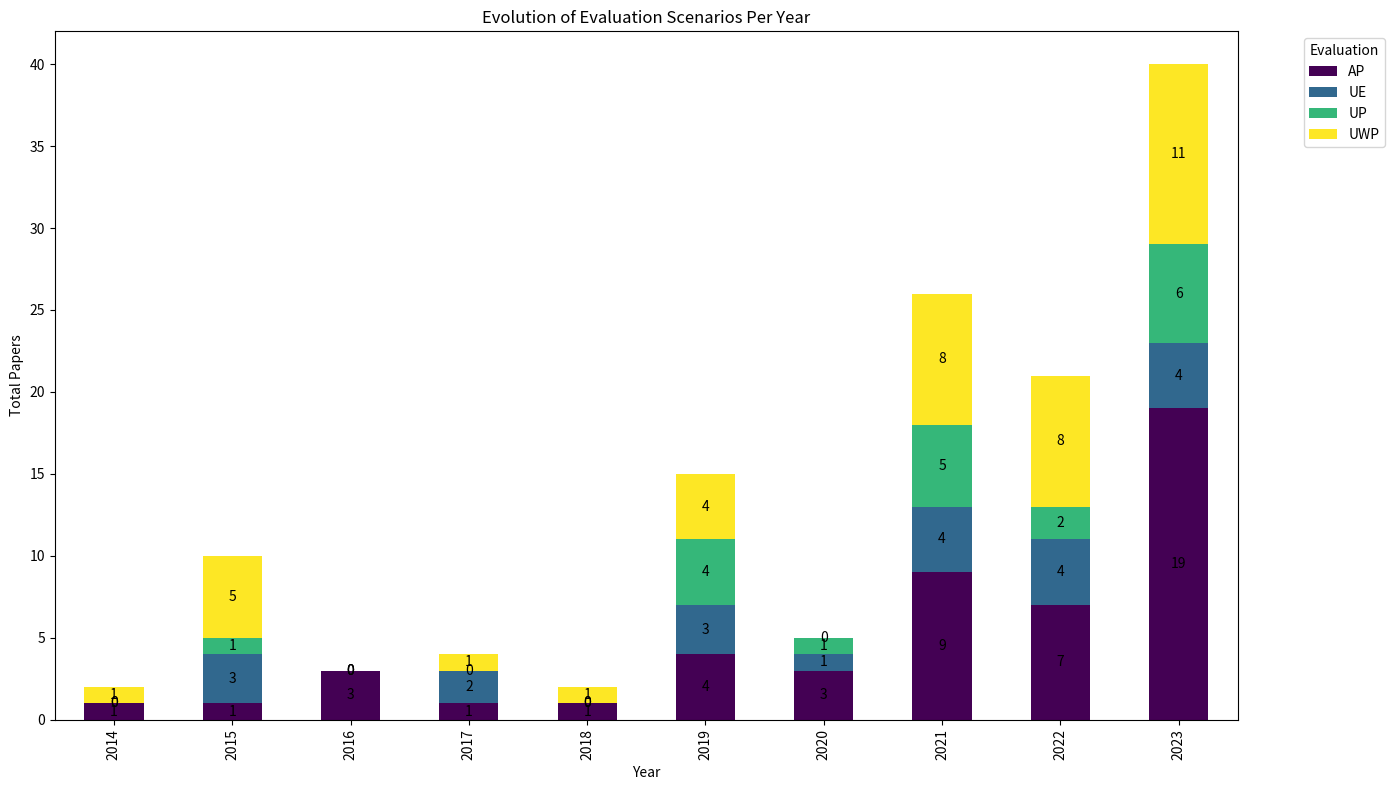

The script that saved this image:
import pandas as pd
import matplotlib.pyplot as plt

# Create a DataFrame with the provided data
data = {
    'Year': [2023, 2023, 2023, 2023, 2023, 2022, 2022, 2022, 2021, 2021, 2021, 2021, 2020, 2019, 2019, 2019, 2017, 2017, 
             2017, 2016, 2015, 2023, 2023, 2023, 2023, 2023, 2023, 2023, 2023, 2023, 2023, 2022, 2022, 2022, 2022, 2022,
             2021, 2021, 2021, 2021, 2019, 2019, 2019, 2018, 2016, 2015, 2015, 2015, 2015, 2014, 2023, 2023, 2022, 2019,
             2023, 2023, 2022, 2014, 2023, 2023, 2023, 2023, 2023, 2023, 2023, 2023, 2023, 2023, 2022, 2022, 2022, 2022,
             2022, 2021, 2021, 2021, 2021, 2021, 2021, 2020, 2020, 2019, 2018, 2016, 2015],
    'Evaluation': [
        "AP", "AP", "AP", "UWP", "UP,UE,UWP", "AP", "UP,UE,UWP", "AP", "UP,UWP", "UP,UE,UWP", "AP,UWP", "AP", "AP,UP",
        "AP", "UP,UE,UWP", "AP", "AP", "UE,UWP", "UE", "AP", "UWP", "AP", "AP", "AP", "UE,UWP", "UWP", "UWP", "UP,UWP",
        "UWP", "UP,UE,UWP", "UWP", "UWP", "UE", "UWP", "UWP", "UP,UE,UWP", "AP,UWP", "UP,UE,UWP", "UE,UWP", "UP,UWP",
        "UE,UWP", "UP,UE,UWP", "UP,UWP", "UWP", "AP", "UE,UWP", "UE,UWP", "UWP", "UP,UE,UWP", "UWP", "AP", "AP", "UWP",
        "AP", "UWP", "AP", "UWP", "AP", "AP,UP", "AP,UP", "AP,UE", "AP,UP,UWP", "AP", "AP", "AP", "AP", "AP", "AP", "AP",
        "AP", "AP", "AP", "AP,UE,UWP", "AP", "AP", "AP", "AP", "AP", "AP,UP,UE,UWP", "AP", "AP,UE", "AP,UP", "AP", "AP",
        "AP"
    ]
}

df = pd.DataFrame(data)

# Split the 'Evaluation' field and expand into separate rows
df['Evaluation'] = df['Evaluation'].str.split(',')
df = df.explode('Evaluation').reset_index(drop=True)

# Count the occurrences of each evaluation type per year
count_df = df.groupby(['Year', 'Evaluation']).size().unstack(fill_value=0)

# Plotting
ax = count_df.plot(kind='bar', stacked=True, figsize=(14, 8), colormap='viridis')
ax.set_title('Evolution of Evaluation Scenarios Per Year')
ax.set_xlabel('Year')
ax.set_ylabel('Total Papers')
ax.legend(title='Evaluation', bbox_to_anchor=(1.05, 1), loc='upper left')

# Display values on bars
for container in ax.containers:
    ax.bar_label(container, label_type='center')

plt.tight_layout()
plt.show()
